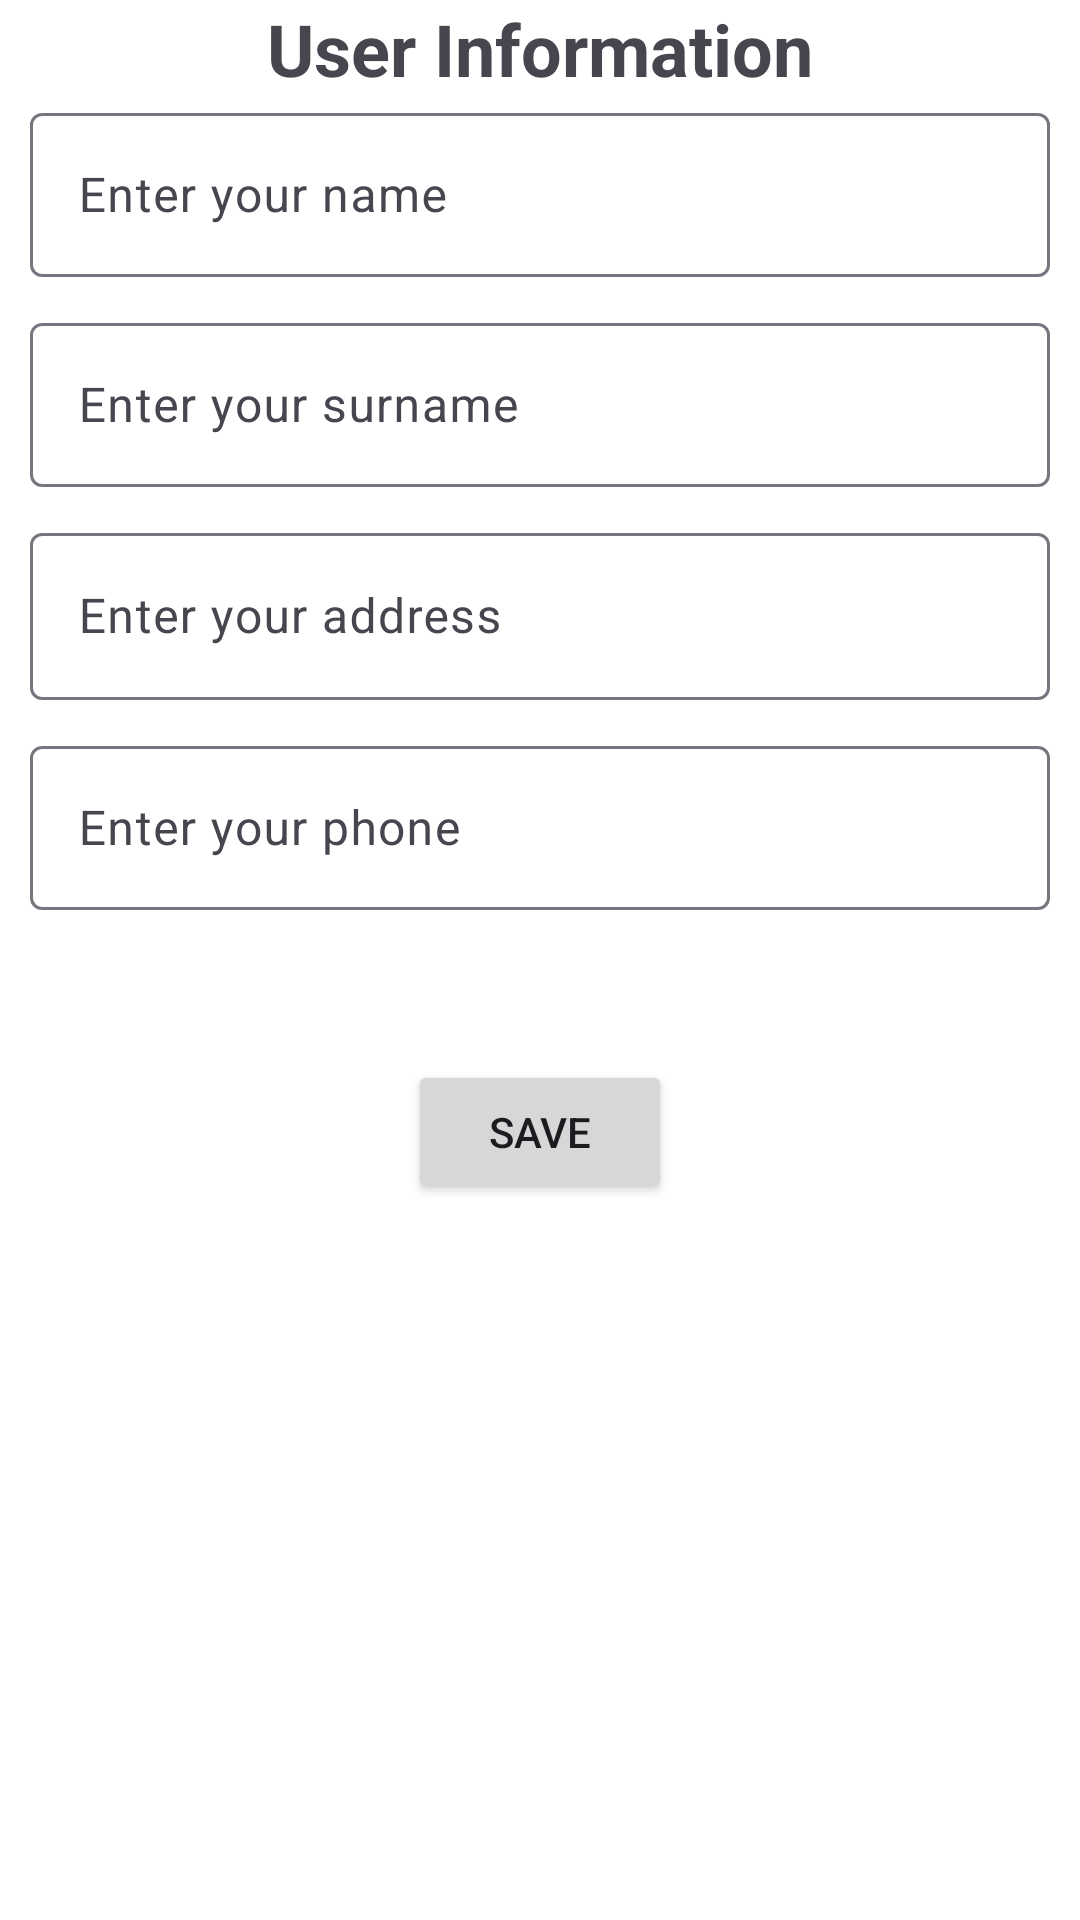

This screen was rendered from an Android layout file. Write that file and the resources it references.
<!-- AndroidManifest.xml: application theme Theme.E_Ticaret_Uygulamasi -->
<!-- res/layout/fragment_user_info_edit.xml -->
<?xml version="1.0" encoding="utf-8"?>
<androidx.constraintlayout.widget.ConstraintLayout xmlns:android="http://schemas.android.com/apk/res/android"
    xmlns:app="http://schemas.android.com/apk/res-auto"
    xmlns:tools="http://schemas.android.com/tools"
    android:layout_width="match_parent"
    android:layout_height="match_parent"
    android:background="@color/background"
    tools:context=".presentation.user.UserInfoEditFragment">

    <TextView
        android:id="@+id/tvTitle"
        android:layout_width="match_parent"
        android:layout_height="wrap_content"
        android:gravity="center"
        android:text="@string/user_information"
        android:textSize="24sp"
        android:textStyle="bold"
        app:layout_constraintTop_toTopOf="parent" />

    <com.google.android.material.textfield.TextInputLayout
        android:id="@+id/etUserNameLayout"
        android:layout_width="match_parent"
        android:layout_height="60dp"
        android:layout_marginHorizontal="10dp"
        android:hint="@string/enter_your_name"
        android:inputType="text"
        android:nextFocusDown="@id/etUserSurname"
        app:layout_constraintTop_toBottomOf="@id/tvTitle">

        <com.google.android.material.textfield.TextInputEditText
            android:id="@+id/etUserName"
            android:layout_width="match_parent"
            android:layout_height="wrap_content"
            android:inputType="text"
            android:nextFocusDown="@id/etUserSurnameLayout" />

    </com.google.android.material.textfield.TextInputLayout>

    <com.google.android.material.textfield.TextInputLayout
        android:id="@+id/etUserSurnameLayout"
        android:layout_width="match_parent"
        android:layout_height="60dp"
        android:layout_marginHorizontal="10dp"
        android:layout_marginTop="10dp"
        android:hint="@string/enter_your_surname"
        android:inputType="text"
        android:nextFocusDown="@id/etUserSurname"
        app:layout_constraintTop_toBottomOf="@id/etUserNameLayout">

        <com.google.android.material.textfield.TextInputEditText
            android:id="@+id/etUserSurname"
            android:layout_width="match_parent"
            android:layout_height="wrap_content"
            android:inputType="text"
            android:nextFocusDown="@id/etUserAddressLayout" />

    </com.google.android.material.textfield.TextInputLayout>

    <com.google.android.material.textfield.TextInputLayout
        android:id="@+id/etUserAddressLayout"
        android:layout_width="match_parent"
        android:layout_height="wrap_content"
        android:layout_marginHorizontal="10dp"
        android:layout_marginTop="10dp"
        android:hint="@string/enter_your_address"
        android:inputType="text"
        android:nextFocusDown="@id/etUserSurname"
        app:layout_constraintTop_toBottomOf="@id/etUserSurnameLayout">

        <com.google.android.material.textfield.TextInputEditText
            android:id="@+id/etUserAddress"
            android:layout_width="match_parent"
            android:layout_height="wrap_content"
            android:inputType="text"
            android:nextFocusDown="@id/etUserPhoneLayout" />

    </com.google.android.material.textfield.TextInputLayout>

    <com.google.android.material.textfield.TextInputLayout
        android:id="@+id/etUserPhoneLayout"
        android:layout_width="match_parent"
        android:layout_height="60dp"
        android:layout_marginHorizontal="10dp"
        android:layout_marginTop="10dp"
        android:hint="@string/enter_your_phone"
        android:inputType="text"
        android:nextFocusDown="@id/etUserSurname"
        app:layout_constraintTop_toBottomOf="@id/etUserAddressLayout">

        <com.google.android.material.textfield.TextInputEditText
            android:id="@+id/etUserPhone"
            android:layout_width="match_parent"
            android:layout_height="wrap_content"
            android:inputType="phone"
            android:maxLength="14"/>

    </com.google.android.material.textfield.TextInputLayout>

    <Button
        android:id="@+id/btnSave"
        android:layout_width="wrap_content"
        android:layout_height="wrap_content"
        android:layout_marginTop="50dp"
        android:text="@string/save"
        app:layout_constraintEnd_toEndOf="parent"
        app:layout_constraintStart_toStartOf="parent"
        app:layout_constraintTop_toBottomOf="@id/etUserPhoneLayout" />

</androidx.constraintlayout.widget.ConstraintLayout>
<!-- resources referenced by this layout -->
<resources>
  <color name="background">#FFFFFF</color>
  <string name="enter_your_address">Enter your address</string>
  <string name="enter_your_name">Enter your name</string>
  <string name="enter_your_phone">Enter your phone</string>
  <string name="enter_your_surname">Enter your surname</string>
  <string name="save">Save</string>
  <string name="user_information">User Information</string>
  <style name="Theme.E_Ticaret_Uygulamasi" parent="Base.Theme.E_Ticaret_Uygulamasi" />
  <style name="Base.Theme.E_Ticaret_Uygulamasi" parent="Theme.Material3.DayNight.NoActionBar">
          
          <item name="colorPrimary">@color/main</item>
      </style>
  <color name="main">#FF7800</color>
</resources>
